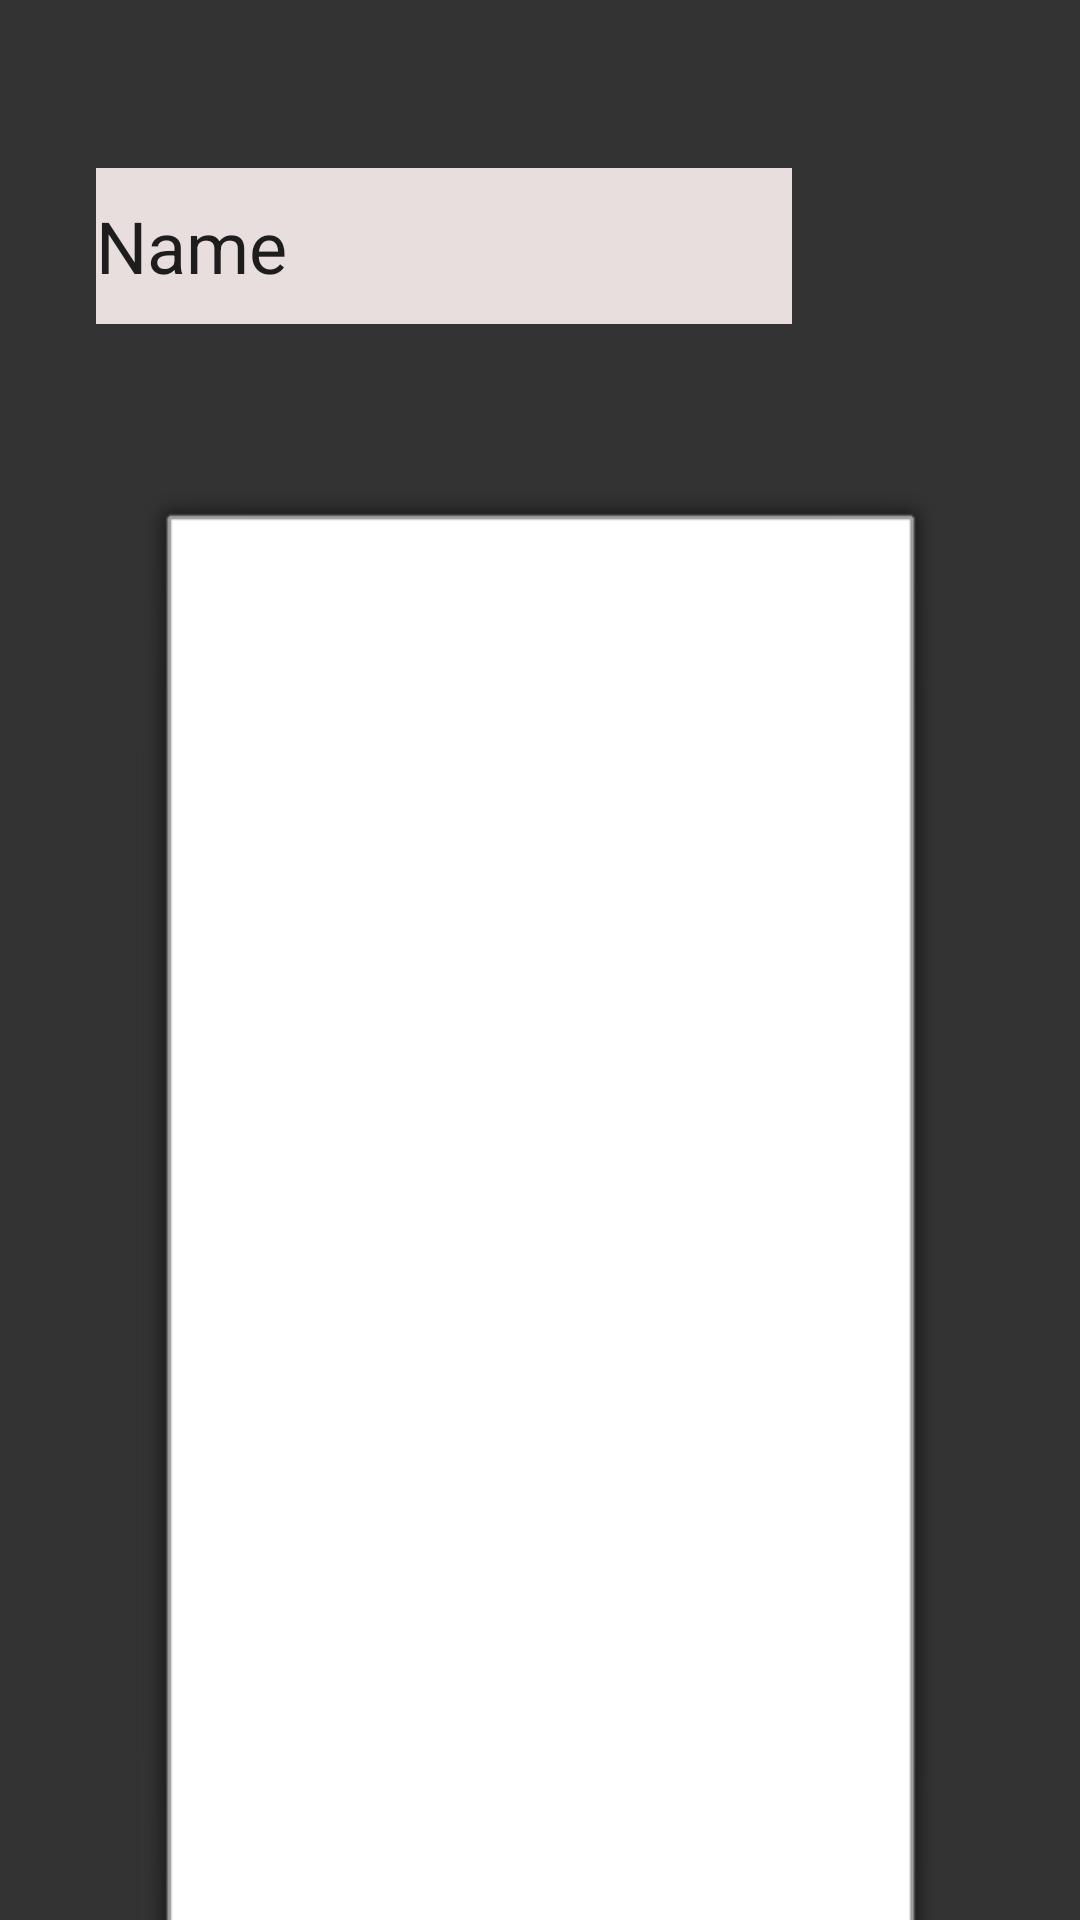

Write the Android layout XML for this screen, with the resource values it uses.
<!-- AndroidManifest.xml: application theme AppTheme -->
<!-- res/layout/activity_new_list.xml -->
<?xml version="1.0" encoding="utf-8"?>
<android.support.constraint.ConstraintLayout xmlns:android="http://schemas.android.com/apk/res/android"
    xmlns:app="http://schemas.android.com/apk/res-auto"
    xmlns:tools="http://schemas.android.com/tools"
    android:layout_width="match_parent"
    android:layout_height="match_parent"
    android:background="#333333"
    tools:context=".NewList">

    <EditText
        android:id="@+id/etList"
        android:layout_width="232dp"
        android:layout_height="52dp"
        android:layout_marginStart="32dp"
        android:layout_marginLeft="32dp"
        android:layout_marginTop="56dp"
        android:background="#E8DEDE"
        android:ems="10"
        android:inputType="textPersonName"
        android:text="Name"
        android:textSize="24sp"
        app:layout_constraintStart_toStartOf="parent"
        app:layout_constraintTop_toTopOf="parent" />

    <ListView
        android:id="@+id/itemsList"
        android:layout_width="270dp"
        android:layout_height="500dp"
        android:layout_marginStart="8dp"
        android:layout_marginLeft="8dp"
        android:layout_marginTop="56dp"
        android:layout_marginEnd="8dp"
        android:layout_marginRight="8dp"
        android:background="@android:drawable/alert_light_frame"
        app:layout_constraintEnd_toEndOf="parent"
        app:layout_constraintHorizontal_bias="0.5"
        app:layout_constraintStart_toStartOf="parent"
        app:layout_constraintTop_toBottomOf="@+id/etList" />

    <ImageButton
        android:id="@+id/svList"
        android:layout_width="wrap_content"
        android:layout_height="wrap_content"
        android:layout_marginStart="8dp"
        android:layout_marginLeft="8dp"
        android:layout_marginTop="48dp"
        android:layout_marginEnd="8dp"
        android:layout_marginRight="8dp"
        android:background="@android:color/transparent"
        app:layout_constraintEnd_toEndOf="parent"
        app:layout_constraintHorizontal_bias="0.319"
        app:layout_constraintStart_toEndOf="@+id/etList"
        app:layout_constraintTop_toTopOf="parent"
        app:srcCompat="@drawable/save_icon" />

</android.support.constraint.ConstraintLayout>
<!-- resources referenced by this layout -->
<resources>

</resources>
